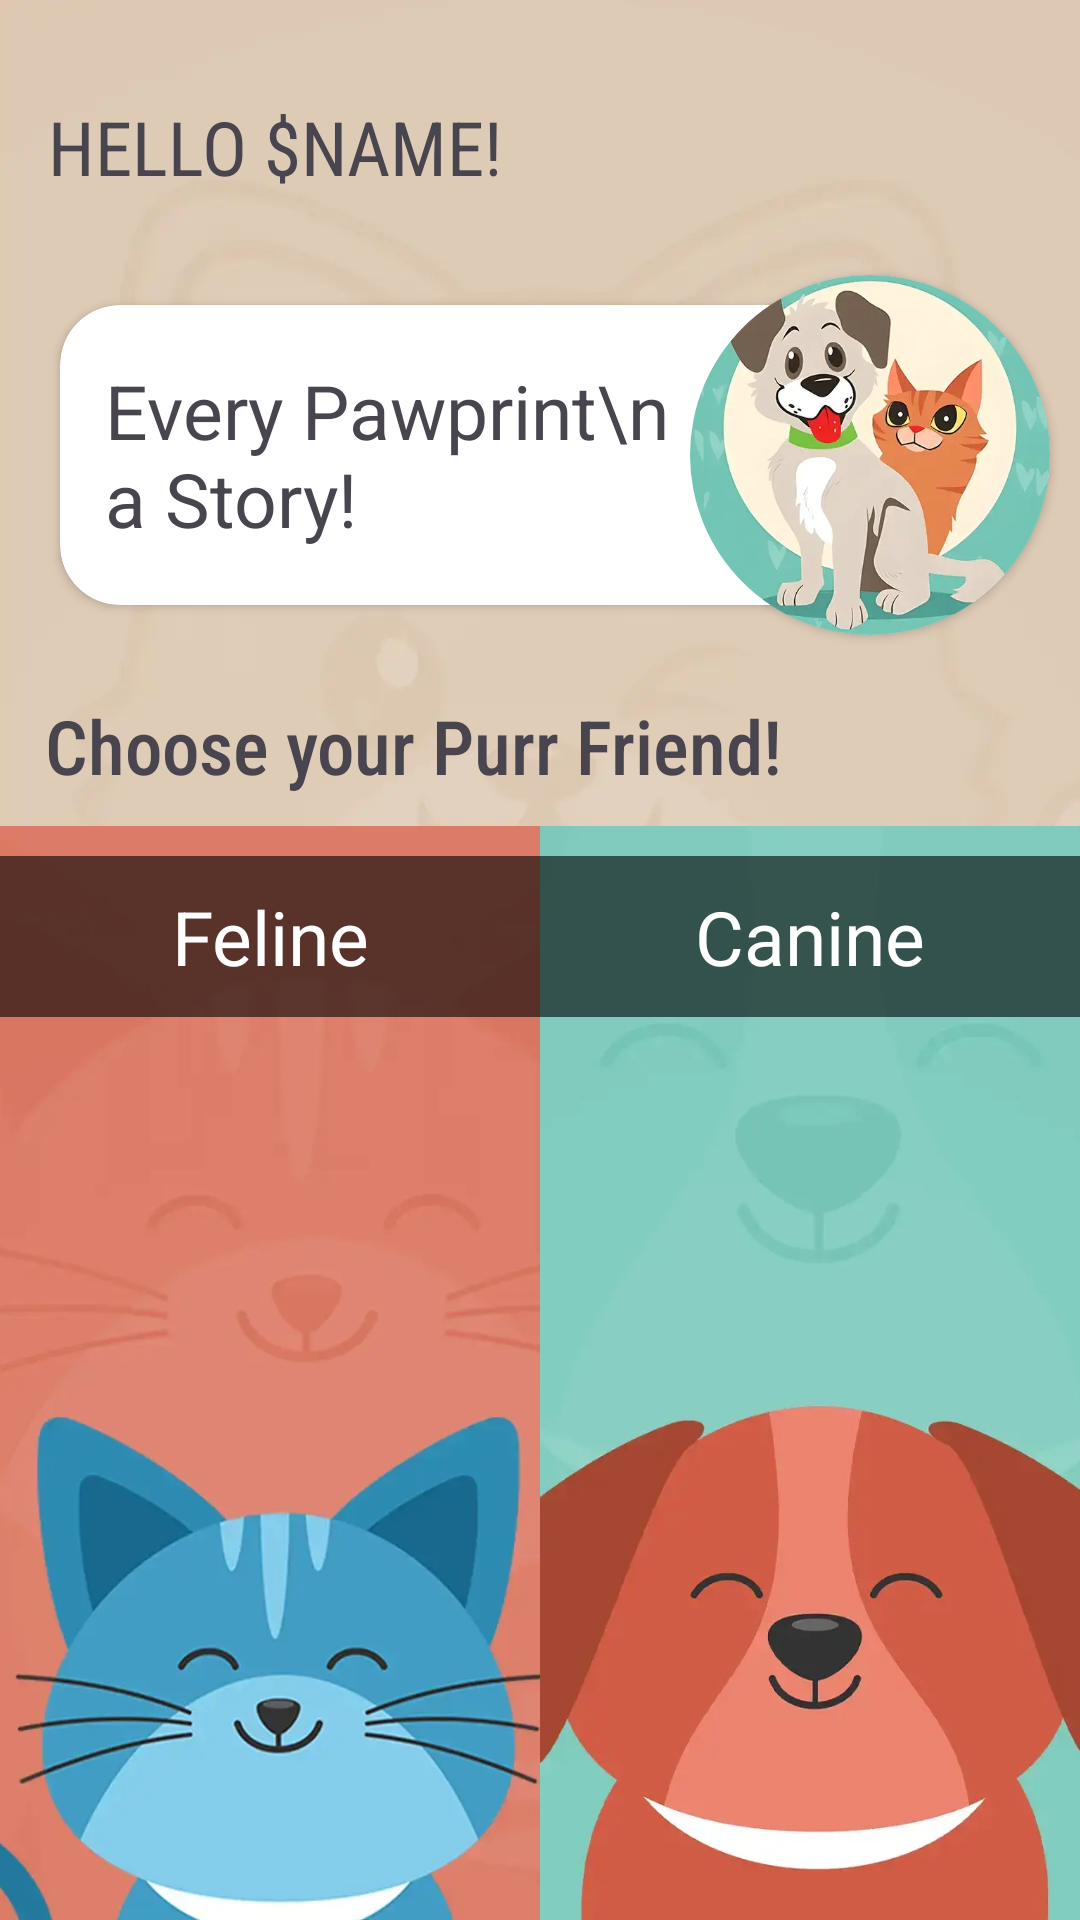

Write the Android layout XML for this screen, with the resource values it uses.
<!-- AndroidManifest.xml: application theme Theme.PurrFriendsHarmony -->
<!-- res/layout/fragment_first.xml -->
<?xml version="1.0" encoding="utf-8"?>
<androidx.core.widget.NestedScrollView xmlns:android="http://schemas.android.com/apk/res/android"
    xmlns:app="http://schemas.android.com/apk/res-auto"
    xmlns:tools="http://schemas.android.com/tools"
    android:layout_width="match_parent"
    android:layout_height="match_parent"
    android:background="@drawable/bg"
    tools:context=".Fragment.FirstFragment">

    <LinearLayout
        android:layout_width="match_parent"
        android:layout_height="match_parent"
        android:orientation="vertical">

        <TextView
            android:id="@+id/textview_first"
            android:layout_width="wrap_content"
            android:layout_height="wrap_content"
            android:layout_marginTop="16dp"
            android:gravity="center_vertical"
            android:padding="16dp"
            android:textAllCaps="true"
            android:fontFamily="sans-serif-condensed"
            android:text="Hello $name!"
            android:textSize="25sp" />

        <RelativeLayout
            android:layout_width="match_parent"
            android:layout_height="140dp">

            
            <androidx.cardview.widget.CardView
                android:id="@+id/text"
                android:layout_width="match_parent"
                android:layout_height="100dp"
                android:layout_centerVertical="true"
                android:layout_marginStart="20dp"
                android:layout_marginEnd="35dp"
                android:elevation="-10dp"
                android:padding="10dp"
                app:cardCornerRadius="20dp">

                <TextView
                    android:layout_width="wrap_content"
                    android:layout_height="wrap_content"
                    android:layout_gravity="center_vertical"
                    android:layout_marginStart="15dp"
                    android:fontFamily="sans-serif"
                    android:text="Every Pawprint\n     Tells a Story!"
                    android:textSize="25sp" />
            </androidx.cardview.widget.CardView>

            <androidx.cardview.widget.CardView
                android:id="@+id/view2"
                android:layout_width="120dp"
                android:layout_height="120dp"
                android:layout_alignParentEnd="true"
                android:layout_centerVertical="true"
                android:layout_marginEnd="10dp"
                android:elevation="100dp"
                android:innerRadius="0dp"
                android:shape="ring"
                android:thicknessRatio="1.9"
                app:cardCornerRadius="60dp">

                <ImageView
                    android:id="@+id/imageView1"
                    android:layout_width="match_parent"
                    android:layout_height="120dp"
                    android:layout_alignParentTop="true"
                    android:layout_centerHorizontal="true"
                    android:scaleType="centerCrop"
                    android:src="@drawable/logo" />

            </androidx.cardview.widget.CardView>
        </RelativeLayout>


        <TextView
            android:layout_width="wrap_content"
            android:layout_height="wrap_content"
            android:layout_gravity="center_vertical"
            android:layout_marginStart="5dp"
            android:padding="10dp"
            android:text="Choose your Purr Friend!"
            android:fontFamily="sans-serif-condensed-medium"
            android:textSize="25sp" />

        <LinearLayout
            android:layout_width="match_parent"
            android:layout_height="550dp"
            android:orientation="horizontal"
            android:padding="0dp">

            
            <RelativeLayout
                android:id="@+id/feline"
                android:layout_width="0dp"
                android:layout_height="wrap_content"
                android:layout_weight="1">

                <ImageView
                    android:id="@+id/imageButton1"
                    android:layout_width="wrap_content"
                    android:layout_height="match_parent"
                    android:layout_marginStart="0dp"
                    android:layout_marginTop="0dp"
                    android:layout_marginEnd="0dp"
                    android:layout_marginBottom="0dp"
                    android:background="?android:attr/selectableItemBackground"
                    android:contentDescription="@string/app_name"
                    android:padding="0dp"
                    android:scaleType="centerCrop"
                    android:src="@drawable/pussssa" />

                <TextView
                    android:layout_width="match_parent"
                    android:layout_height="wrap_content"
                    android:text="Feline"
                    android:textSize="25sp"
                    android:padding="10dp"
                    android:gravity="center"
                    android:background="#97000000"
                    android:layout_marginTop="10dp"
                    android:textColor="@color/white"/>

            </RelativeLayout>

            <RelativeLayout
                android:id="@+id/canine"
                android:layout_width="0dp"
                android:layout_height="wrap_content"
                android:layout_weight="1">

                <ImageView
                    android:id="@+id/imageButton2"
                    android:layout_width="wrap_content"
                    android:layout_height="match_parent"
                    android:layout_marginStart="0dp"
                    android:layout_marginTop="0dp"
                    android:layout_marginEnd="0dp"
                    android:layout_marginBottom="0dp"
                    android:background="?android:attr/selectableItemBackground"
                    android:contentDescription="@string/app_name"
                    android:padding="0dp"
                    android:scaleType="centerCrop"
                    android:src="@drawable/doggy" />

                <TextView
                    android:layout_width="match_parent"
                    android:layout_height="wrap_content"
                    android:text="Canine"
                    android:textSize="25sp"
                    android:padding="10dp"
                    android:gravity="center"
                    android:background="#97000000"
                    android:layout_marginTop="10dp"
                    android:textColor="@color/white"/>

            </RelativeLayout>

        </LinearLayout>

    </LinearLayout>
</androidx.core.widget.NestedScrollView>
<!-- resources referenced by this layout -->
<resources>
  <color name="white">#FFFFFFFF</color>
  <!-- drawable bg: webp bitmap (drawable, 9688 bytes) -->
  <!-- drawable doggy: webp bitmap (drawable, 19824 bytes) -->
  <!-- drawable logo: webp bitmap (drawable, 15556 bytes) -->
  <!-- drawable pussssa: webp bitmap (drawable, 24262 bytes) -->
  <string name="app_name">Purr Friends Harmony</string>
  <style name="Theme.PurrFriendsHarmony" parent="Base.Theme.PurrFriendsHarmony" />
  <style name="Base.Theme.PurrFriendsHarmony" parent="Theme.Material3.DayNight.NoActionBar">
          
          
          <item name="android:statusBarColor">#DECAB5</item>
      </style>
</resources>
